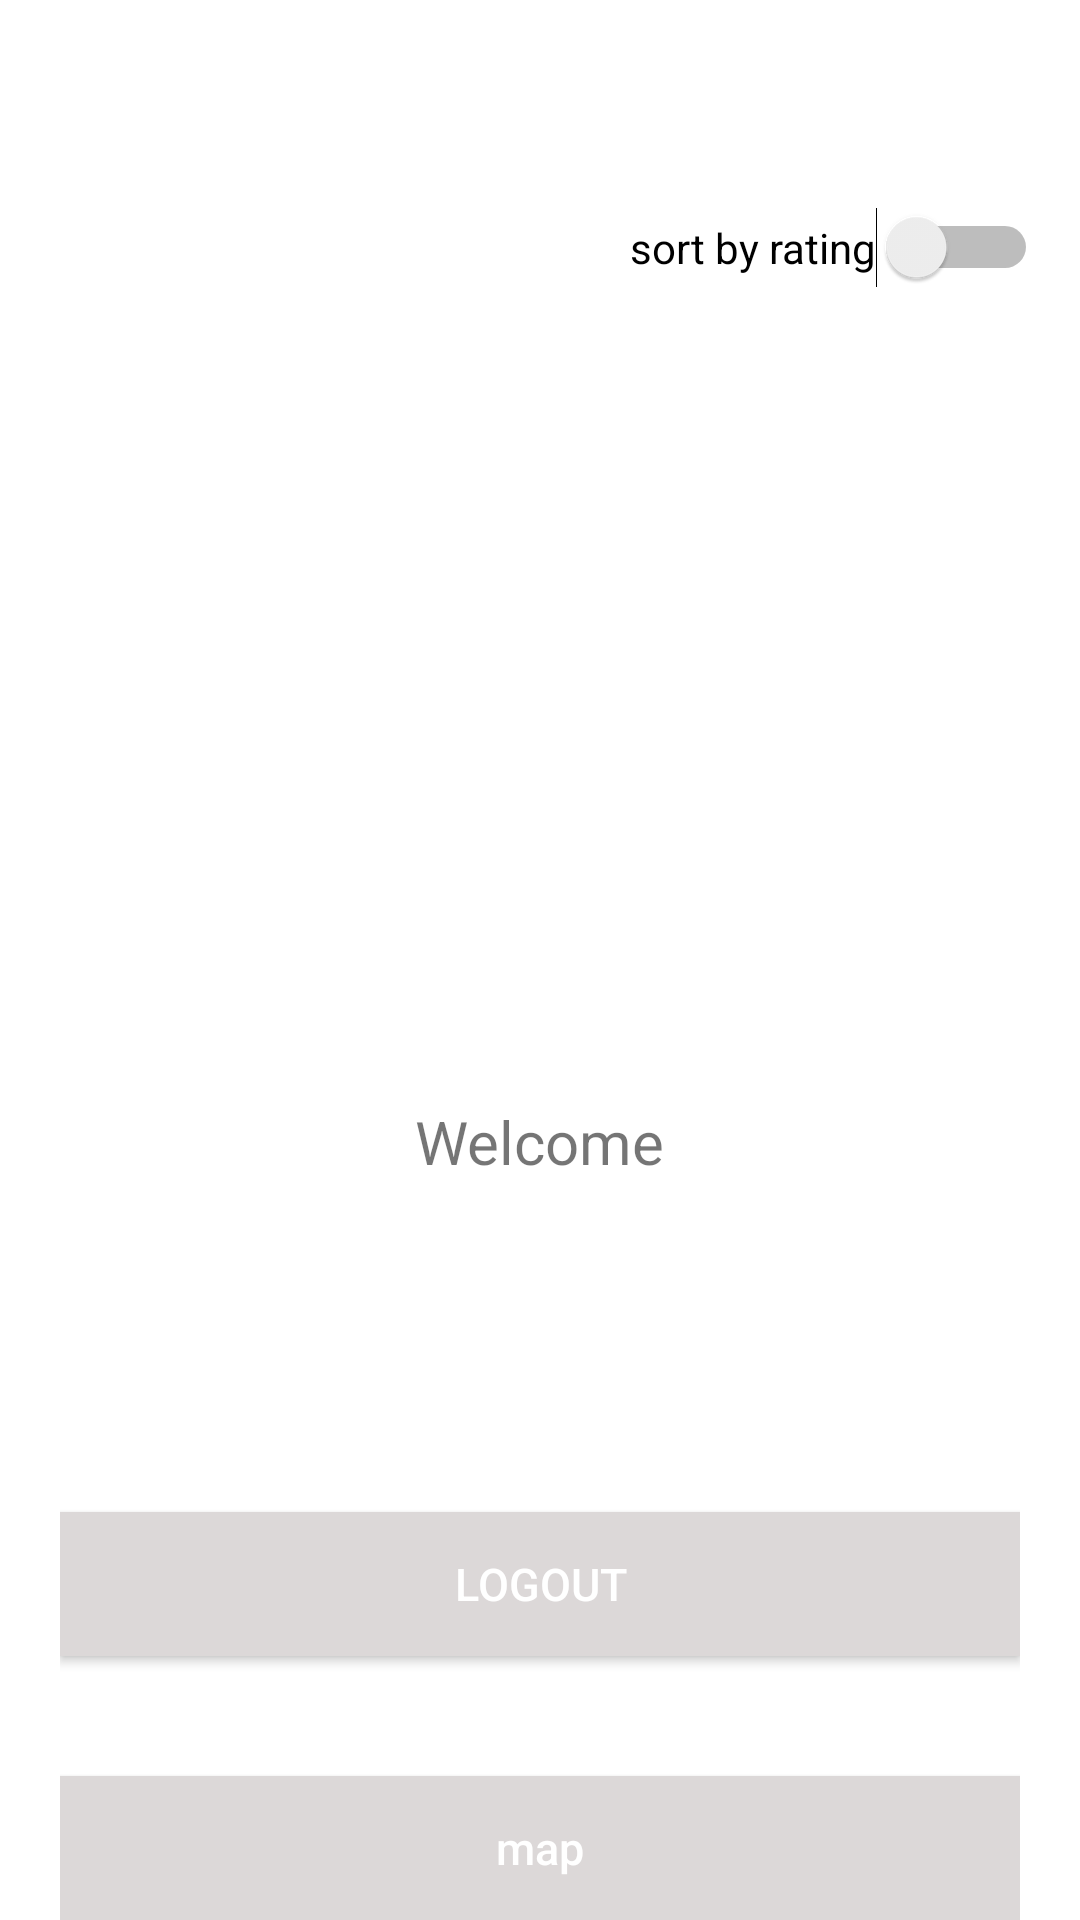

Layout XML and referenced resources for this Android screen:
<!-- AndroidManifest.xml: fallback theme Theme.MaterialComponents.DayNight.NoActionBar -->
<!-- res/layout/activity_main.xml -->
<?xml version="1.0" encoding="utf-8"?>
<RelativeLayout xmlns:android="http://schemas.android.com/apk/res/android"
    xmlns:tools="http://schemas.android.com/tools"
    android:layout_width="match_parent"
    android:layout_height="match_parent"
    >

    <LinearLayout
        android:layout_width="fill_parent"
        android:layout_height="wrap_content"
        android:layout_alignParentBottom="true"
        android:layout_centerHorizontal="true"
        android:layout_marginLeft="20dp"
        android:layout_marginRight="20dp"
        android:gravity="center"
        android:orientation="vertical">

        <TextView
            android:layout_width="wrap_content"
            android:layout_height="wrap_content"
            android:text="@string/welcome"
            android:textSize="20dp" />

        <TextView
            android:id="@+id/name"
            android:layout_width="wrap_content"
            android:layout_height="wrap_content"
            android:padding="10dp"
            android:textColor="@color/lbl_name"
            android:textSize="24dp" />

        <TextView
            android:id="@+id/email"
            android:layout_width="wrap_content"
            android:layout_height="wrap_content"
            android:textSize="13dp" />

        <Button
            android:id="@+id/btnLogout"
            android:layout_width="fill_parent"
            android:layout_height="wrap_content"
            android:layout_marginTop="40dip"
            android:background="@color/btn_logut_bg"
            android:text="@string/btn_logout"
            android:textAllCaps="false"
            android:textColor="@color/white"
            android:textSize="15dp" />

        <Button
            android:id="@+id/btnmap"
            android:layout_width="fill_parent"
            android:layout_height="wrap_content"
            android:layout_marginTop="40dip"
            android:background="@color/btn_logut_bg"
            android:text="map"
            android:textAllCaps="false"
            android:textColor="@color/white"
            android:textSize="15dp" />
    </LinearLayout>

    <ListView
        android:id="@+id/lv"
        android:layout_width="208dp"
        android:layout_height="236dp"
        android:layout_alignParentStart="true"
        android:layout_alignParentLeft="true"
        android:layout_alignParentTop="true"
        android:layout_marginStart="14dp"
        android:layout_marginLeft="14dp"
        android:layout_marginTop="0dp" />

    <Switch
        android:id="@+id/switch1"
        android:layout_width="wrap_content"
        android:layout_height="wrap_content"
        android:layout_alignParentTop="true"
        android:layout_alignParentEnd="true"
        android:layout_alignParentRight="true"
        android:layout_marginTop="69dp"
        android:layout_marginEnd="14dp"
        android:layout_marginRight="14dp"
        android:text="sort by rating" />

</RelativeLayout>
<!-- resources referenced by this layout -->
<resources>
  <color name="btn_logut_bg">#dcd8d8</color>
  <color name="lbl_name">#333333</color>
  <color name="white">#ffffff</color>
  <string name="btn_logout">LOGOUT</string>
  <string name="welcome">Welcome</string>
</resources>
